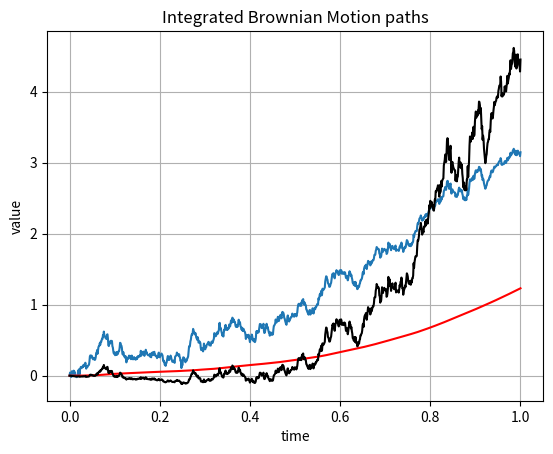

The matplotlib source for this figure:
#%%
"""
Created on Thu Nov 27 2018
Integrated Brownian motion- three cases, W(t), and I(t)
[redacted]
"""
import numpy as np
import matplotlib.pyplot as plt

def ComputeIntegrals(NoOfPaths,NoOfSteps,T):    
    Z = np.random.normal(0.0,1.0,[NoOfPaths,NoOfSteps])
    W = np.zeros([NoOfPaths, NoOfSteps+1])
    I1 = np.zeros([NoOfPaths, NoOfSteps+1])
    I2 = np.zeros([NoOfPaths, NoOfSteps+1])
    time = np.zeros([NoOfSteps+1])
    
    dt = T / float(NoOfSteps)
    for i in range(0,NoOfSteps):
        # making sure that samples from normal have mean 0 and variance 1
        if NoOfPaths > 1:
            Z[:,i] = (Z[:,i] - np.mean(Z[:,i])) / np.std(Z[:,i])
        W[:,i+1] = W[:,i] + np.power(dt, 0.5)*Z[:,i]
        I1[:,i+1] = I1[:,i] + W[:,i]*dt
        I2[:,i+1] = I2[:,i] + W[:,i]*(W[:,i+1]-W[:,i])
        time[i+1] = time[i] +dt
        
    paths = {"time":time,"W":W,"I1":I1,"I2":I2}
    return paths

NoOfPaths = 1
NoOfSteps = 1000
T = 1

W_t = ComputeIntegrals(NoOfPaths,NoOfSteps,1)
timeGrid = W_t["time"]
Ws = W_t["W"]
intWsds = W_t["I1"]
intWsdWs = W_t["I2"]

plt.figure(1)
plt.plot(timeGrid, np.transpose(Ws))
plt.plot(timeGrid, np.transpose(intWsds),'r')
plt.plot(timeGrid, np.transpose(intWsdWs),'k')
plt.grid()
plt.xlabel("time")
plt.ylabel("value")
plt.title("Integrated Brownian Motion paths")
